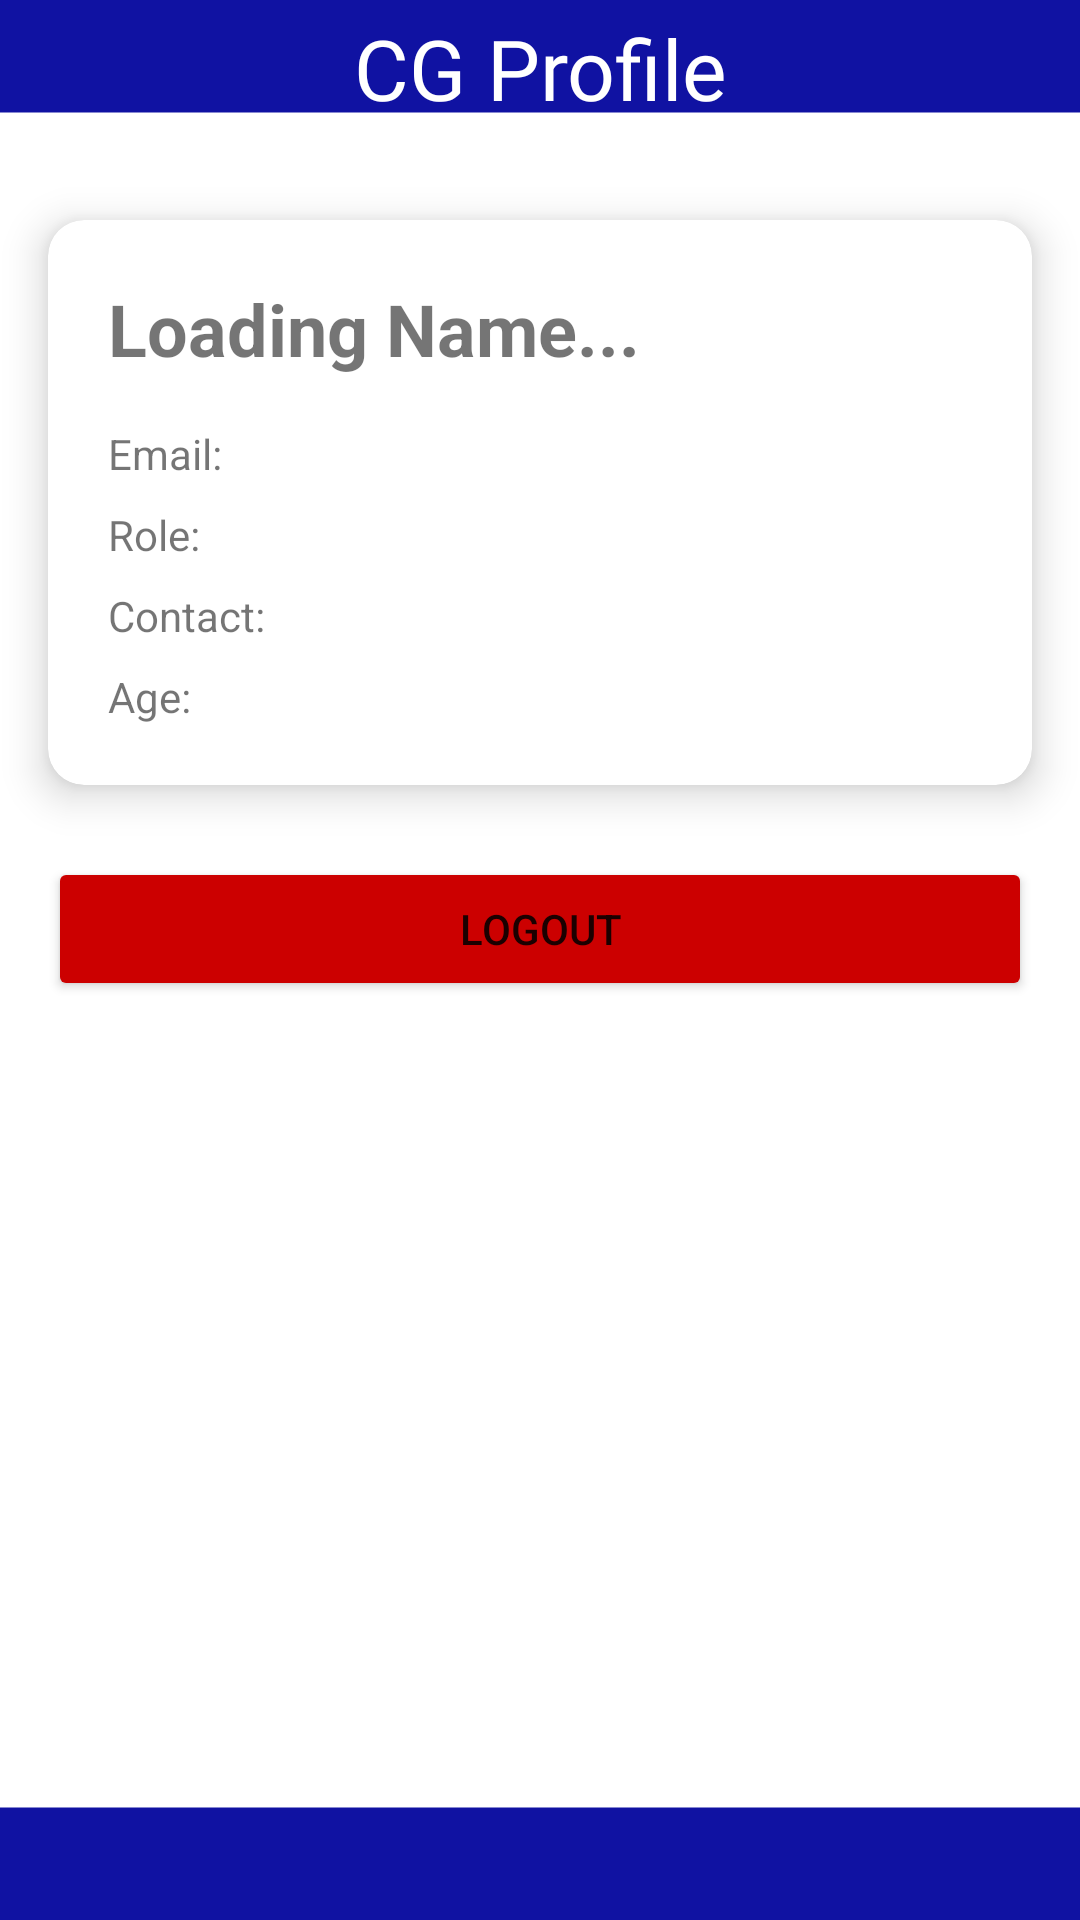

Write the Android layout XML for this screen, with the resource values it uses.
<!-- AndroidManifest.xml: application theme Theme.MediVoice -->
<!-- res/layout/fragment_c_g_profile.xml -->
<?xml version="1.0" encoding="utf-8"?>
<LinearLayout
    xmlns:android="http://schemas.android.com/apk/res/android"
    xmlns:app="http://schemas.android.com/apk/res-auto"
    xmlns:tools="http://schemas.android.com/tools"
    android:id="@+id/main"
    android:layout_width="match_parent"
    android:layout_height="match_parent"
    android:orientation="vertical"
    android:background="@drawable/bgtwo"
    tools:context=".CGProfile">

    
    <LinearLayout
        android:id="@+id/headerBar"
        android:layout_width="match_parent"
        android:layout_height="wrap_content"
        android:orientation="horizontal"
        android:layout_marginTop="4dp"
        android:gravity="center_vertical">

        <ImageView
            android:layout_marginLeft="10dp"
            android:layout_width="35dp"
            android:layout_height="35dp"
            android:visibility="invisible" />

        <TextView
            android:id="@+id/txtHeaderTitle"
            android:layout_width="0dp"
            android:layout_height="wrap_content"
            android:layout_weight="1"
            android:text="CG Profile"
            android:textColor="@color/white"
            android:fontFamily="@font/cor"
            android:textSize="28sp"
            android:gravity="center"/>

        <ImageView
            android:layout_marginRight="10dp"
            android:layout_width="35dp"
            android:layout_height="35dp"
            android:src="@drawable/profile" />
    </LinearLayout>

    
    <ScrollView
        android:layout_width="match_parent"
        android:layout_height="match_parent"
        android:fillViewport="true">

        <LinearLayout
            android:layout_width="match_parent"
            android:layout_height="wrap_content"
            android:orientation="vertical"
            android:paddingTop="16dp"
            android:paddingBottom="16dp">

            
            <androidx.cardview.widget.CardView
                android:id="@+id/profileCard"
                android:layout_width="match_parent"
                android:layout_height="wrap_content"
                android:layout_margin="16dp"
                app:cardCornerRadius="12dp"
                app:cardElevation="8dp">

                <LinearLayout
                    android:layout_width="match_parent"
                    android:layout_height="wrap_content"
                    android:orientation="vertical"
                    android:padding="20dp">

                    <TextView
                        android:id="@+id/txtFullName"
                        android:layout_width="wrap_content"
                        android:layout_height="wrap_content"
                        android:textSize="24sp"
                        android:textStyle="bold"
                        android:layout_marginBottom="16dp"
                        android:text="Loading Name..." />

                    <TextView
                        android:id="@+id/txtEmail"
                        android:layout_width="wrap_content"
                        android:layout_height="wrap_content"
                        android:text="Email:" />

                    <TextView
                        android:id="@+id/txtRole"
                        android:layout_width="wrap_content"
                        android:layout_height="wrap_content"
                        android:layout_marginTop="8dp"
                        android:text="Role:" />

                    <TextView
                        android:id="@+id/txtContact"
                        android:layout_width="wrap_content"
                        android:layout_height="wrap_content"
                        android:layout_marginTop="8dp"
                        android:text="Contact:" />

                    <TextView
                        android:id="@+id/txtAge"
                        android:layout_width="wrap_content"
                        android:layout_height="wrap_content"
                        android:layout_marginTop="8dp"
                        android:text="Age:" />
                </LinearLayout>
            </androidx.cardview.widget.CardView>

            
            <Button
                android:id="@+id/btnLogout"
                android:layout_width="match_parent"
                android:layout_height="wrap_content"
                android:text="LOGOUT"
                android:layout_marginHorizontal="16dp"
                android:layout_marginTop="8dp"
                android:backgroundTint="@android:color/holo_red_dark"
                android:paddingVertical="14dp"/>

        </LinearLayout>

    </ScrollView>

</LinearLayout>
<!-- resources referenced by this layout -->
<resources>
  <color name="white">#FFFFFFFF</color>
  <!-- drawable bgtwo: png bitmap (drawable, 2548 bytes) -->
  <style name="Theme.MediVoice" parent="Base.Theme.MediVoice" />
  <style name="Base.Theme.MediVoice" parent="Theme.AppCompat.Light.NoActionBar">
      
          
      </style>
</resources>
